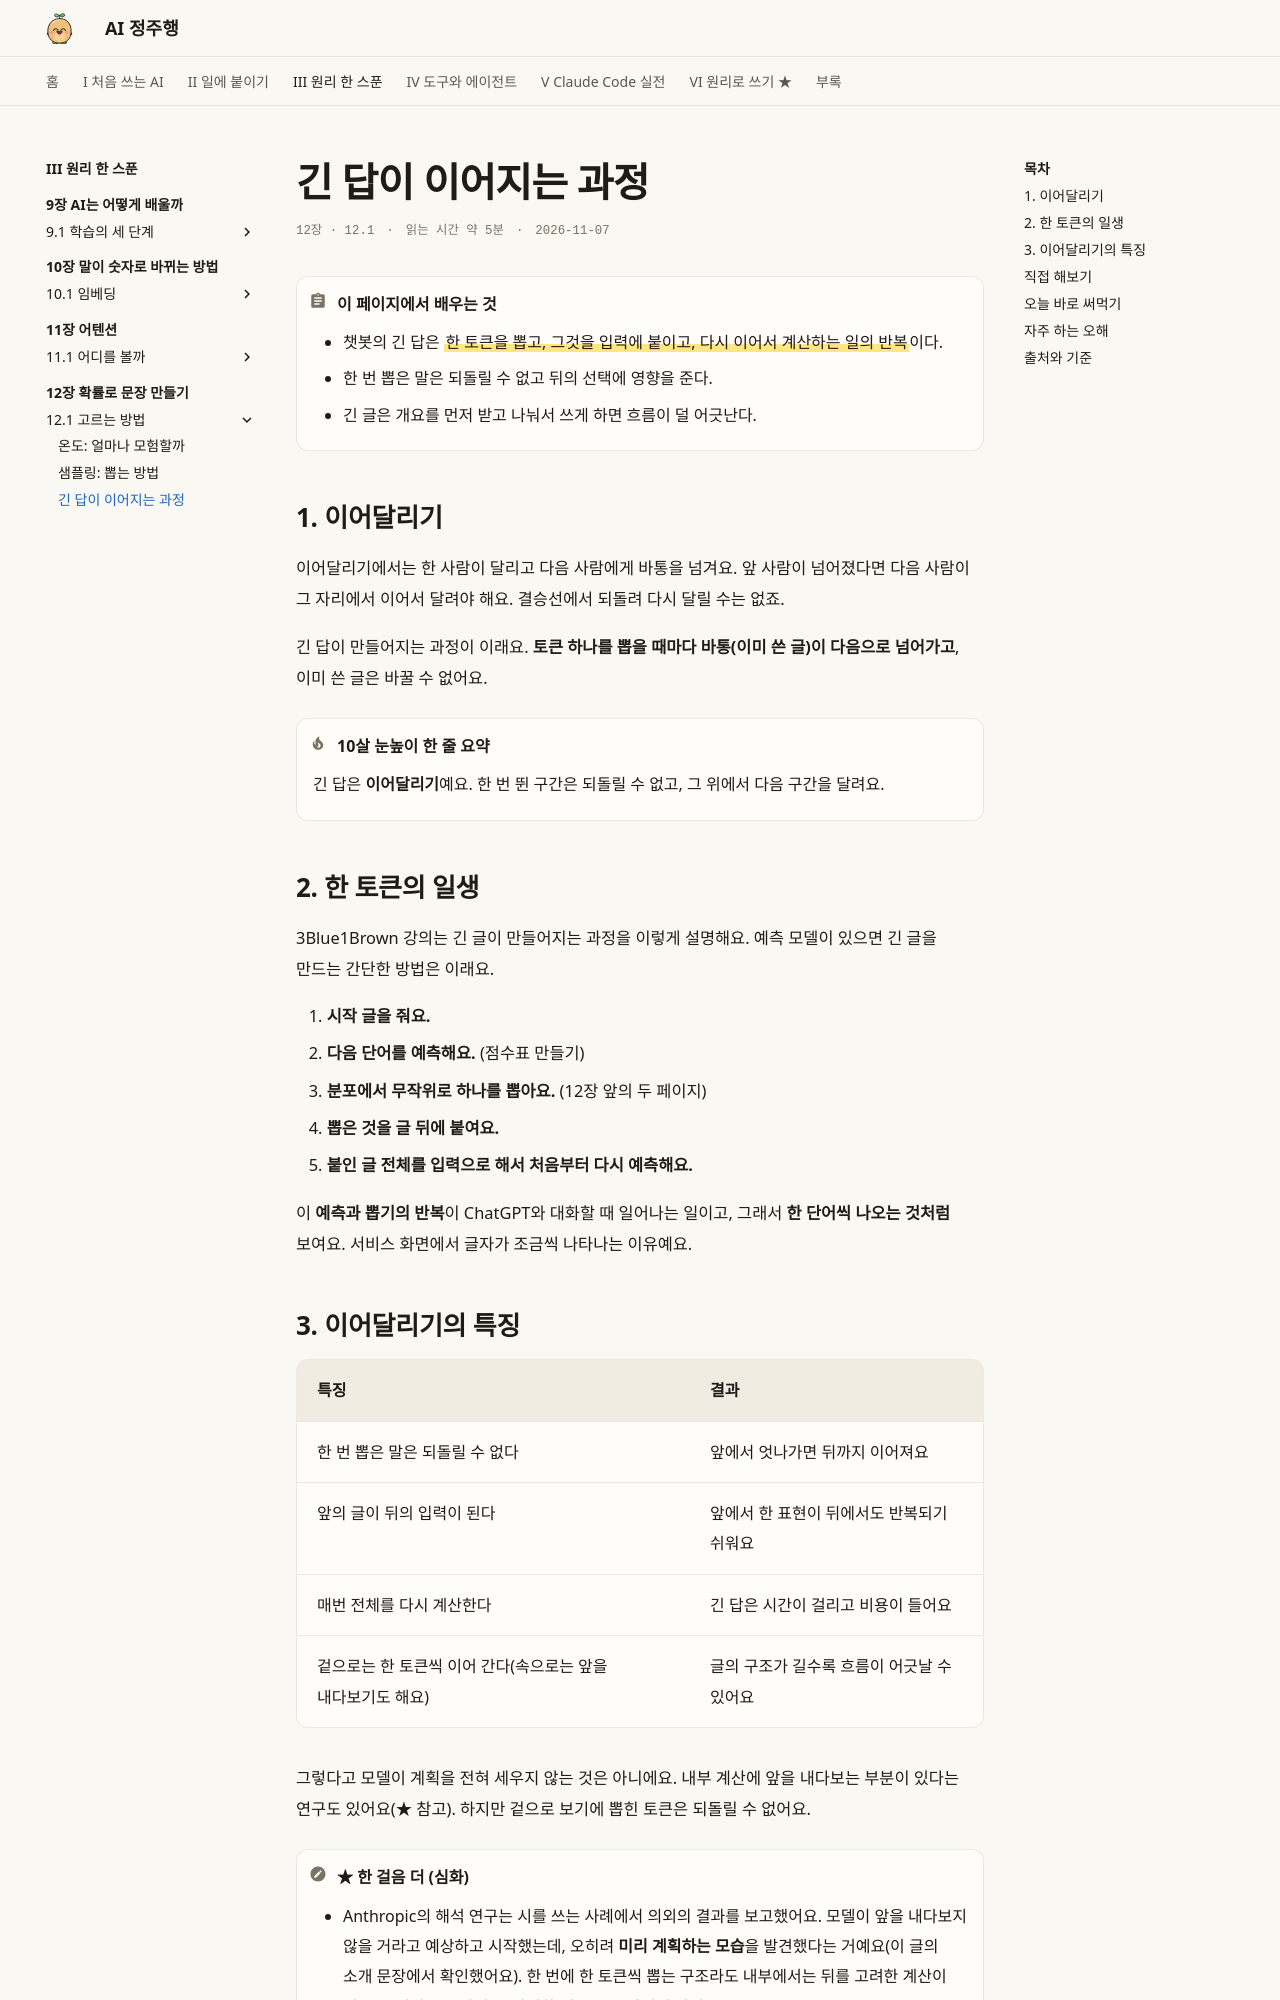

repository: AI-jungjuhang/AI-education · page: part3/ch12/long-answer/index.html · generator: mkdocs

# 긴 답이 이어지는 과정

<p class="ep-meta"><span>12장 · 12.1</span><span>읽는 시간 약 5분</span><span>2026-11-07</span></p>

!!! abstract "이 페이지에서 배우는 것"
    - 챗봇의 긴 답은 ==한 토큰을 뽑고, 그것을 입력에 붙이고, 다시 이어서 계산하는 일의 반복==이다.
    - 한 번 뽑은 말은 되돌릴 수 없고 뒤의 선택에 영향을 준다.
    - 긴 글은 개요를 먼저 받고 나눠서 쓰게 하면 흐름이 덜 어긋난다.

## 1. 이어달리기

이어달리기에서는 한 사람이 달리고 다음 사람에게 바통을 넘겨요. 앞 사람이 넘어졌다면 다음 사람이 그 자리에서 이어서 달려야 해요. 결승선에서 되돌려 다시 달릴 수는 없죠.

긴 답이 만들어지는 과정이 이래요. **토큰 하나를 뽑을 때마다 바통(이미 쓴 글)이 다음으로 넘어가고**, 이미 쓴 글은 바꿀 수 없어요.

!!! tip "10살 눈높이 한 줄 요약"
    긴 답은 **이어달리기**예요. 한 번 뛴 구간은 되돌릴 수 없고, 그 위에서 다음 구간을 달려요.

## 2. 한 토큰의 일생

3Blue1Brown 강의는 긴 글이 만들어지는 과정을 이렇게 설명해요. 예측 모델이 있으면 긴 글을 만드는 간단한 방법은 이래요.

1. **시작 글을 줘요.**
2. **다음 단어를 예측해요.** (점수표 만들기)
3. **분포에서 무작위로 하나를 뽑아요.** (12장 앞의 두 페이지)
4. **뽑은 것을 글 뒤에 붙여요.**
5. **붙인 글 전체를 입력으로 해서 처음부터 다시 예측해요.**

이 **예측과 뽑기의 반복**이 ChatGPT와 대화할 때 일어나는 일이고, 그래서 **한 단어씩 나오는 것처럼** 보여요. 서비스 화면에서 글자가 조금씩 나타나는 이유예요.
